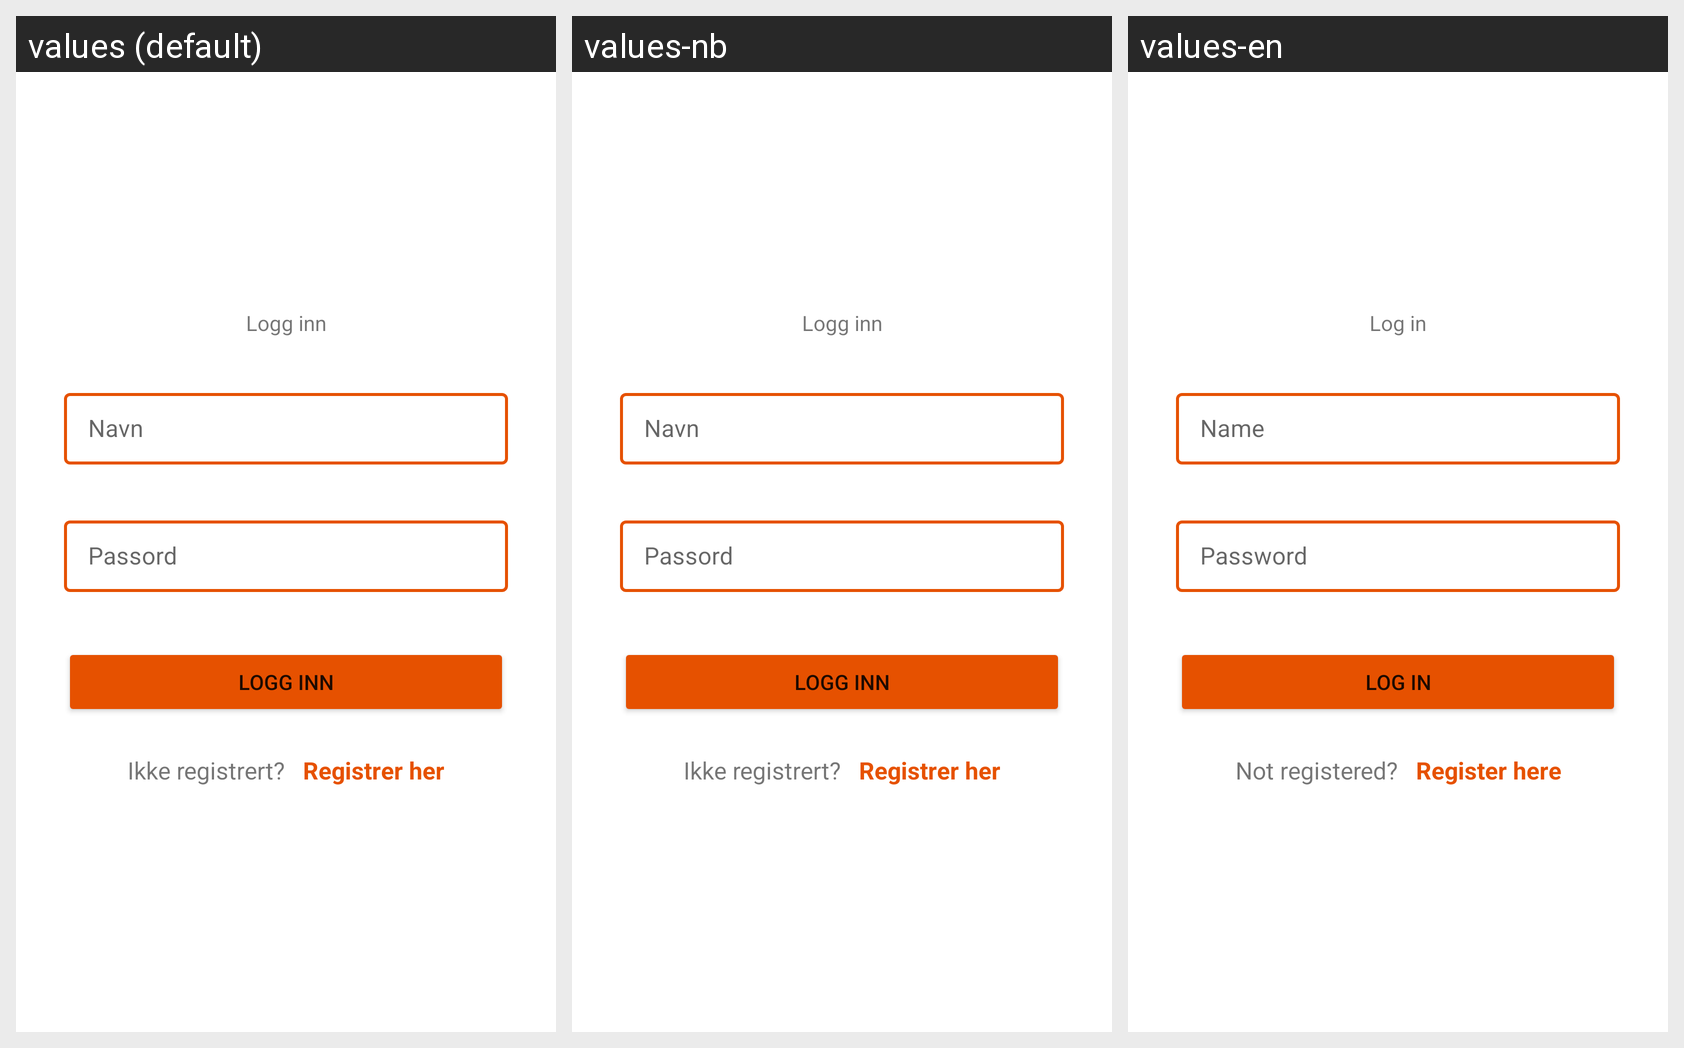

For this localized Android screen grid, give each drawn string resource with its value in every locale shown.
Android screen res/layout/activity_main.xml rendered under 3 locales, left to right: values (default), values-nb, values-en. Device: Nexus 5 (rendered at 1080×1920; each locale shown at half size, 540×960, under a caption strip naming it); theme Theme.TestyMcTestface.
Strings drawn on this screen, with the default value and each locale's value (text and hints the layout hard-codes appear in the picture but are not listed):

registerHereText
  values: Registrer her
  values-nb: Registrer her
  values-en: Register here

notRegisteredText
  values: Ikke registrert?
  values-nb: Ikke registrert?
  values-en: Not registered?

name_label
  values: Navn
  values-nb: Navn
  values-en: Name

login_label
  values: Logg inn
  values-nb: Logg inn
  values-en: Log in

password_label
  values: Passord
  values-nb: Passord
  values-en: Password
